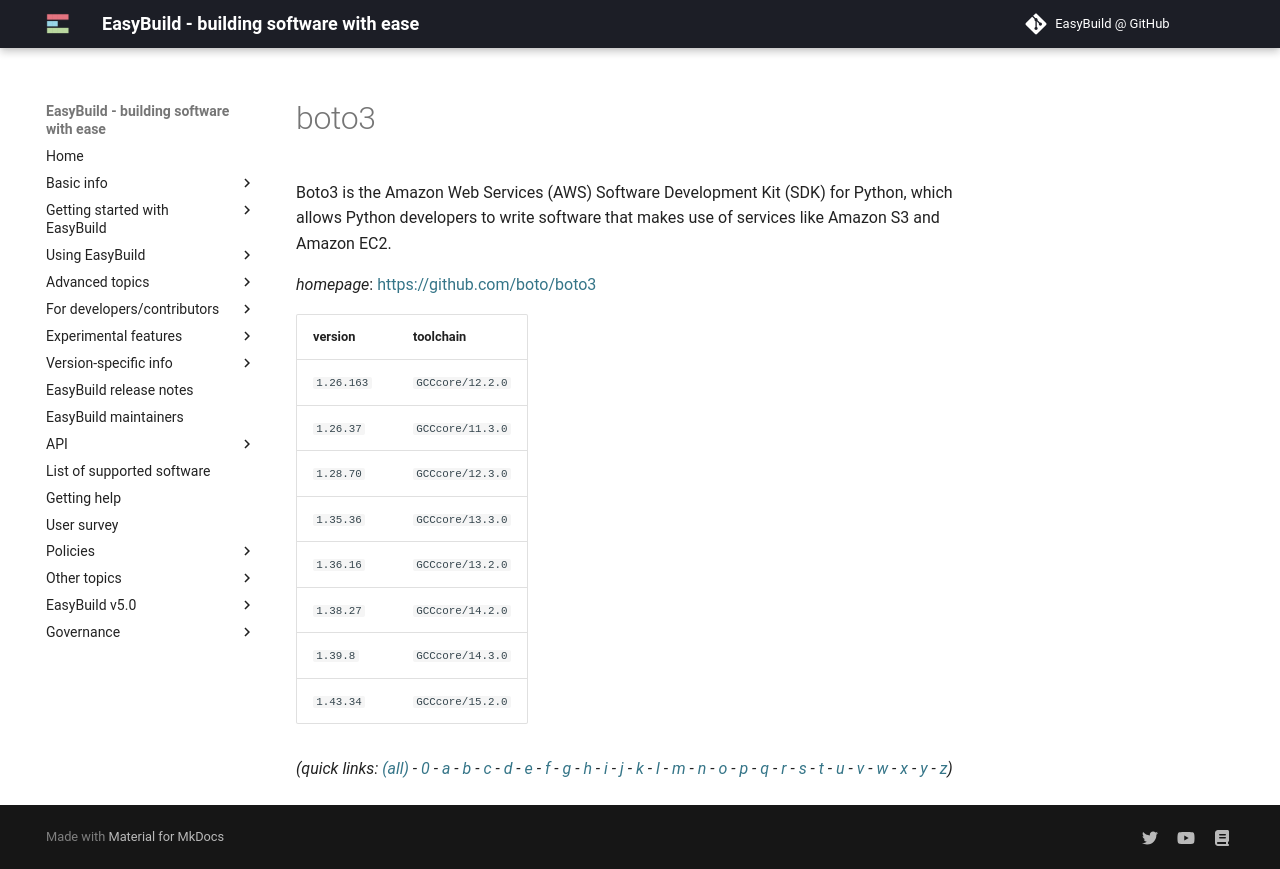

repository: easybuilders/easybuild-docs · page: version-specific/supported-software/b/boto3/index.html · generator: mkdocs

---
search:
  boost: 0.5
---
# boto3

Boto3 is the Amazon Web Services (AWS) Software Development Kit (SDK) for Python, which allows Python developers to write software that makes use of services like Amazon S3 and Amazon EC2.

*homepage*: <https://github.com/boto/boto3>

version | toolchain
--------|----------
``1.26.163`` | ``GCCcore/12.2.0``
``1.26.37`` | ``GCCcore/11.3.0``
``1.28.70`` | ``GCCcore/12.3.0``
``1.35.36`` | ``GCCcore/13.3.0``
``1.36.16`` | ``GCCcore/13.2.0``
``1.38.27`` | ``GCCcore/14.2.0``
``1.39.8`` | ``GCCcore/14.3.0``
``1.43.34`` | ``GCCcore/15.2.0``


*(quick links: [(all)](../index.md) - [0](../0/index.md) - [a](../a/index.md) - [b](../b/index.md) - [c](../c/index.md) - [d](../d/index.md) - [e](../e/index.md) - [f](../f/index.md) - [g](../g/index.md) - [h](../h/index.md) - [i](../i/index.md) - [j](../j/index.md) - [k](../k/index.md) - [l](../l/index.md) - [m](../m/index.md) - [n](../n/index.md) - [o](../o/index.md) - [p](../p/index.md) - [q](../q/index.md) - [r](../r/index.md) - [s](../s/index.md) - [t](../t/index.md) - [u](../u/index.md) - [v](../v/index.md) - [w](../w/index.md) - [x](../x/index.md) - [y](../y/index.md) - [z](../z/index.md))*
